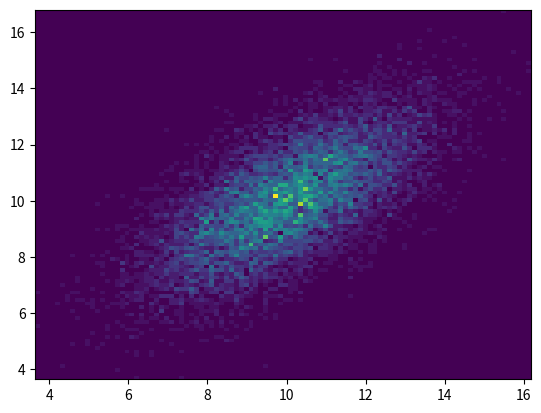

Source code (Python):
import matplotlib.pyplot as plt
import matplotlib.colors as mcolors
import numpy as np
from numpy.random import multivariate_normal

data = multivariate_normal([10, 10], [[3, 2], [2, 3]], size=10000)

plt.hist2d(data[:, 0], data[:, 1], bins=100)
plt.show()
